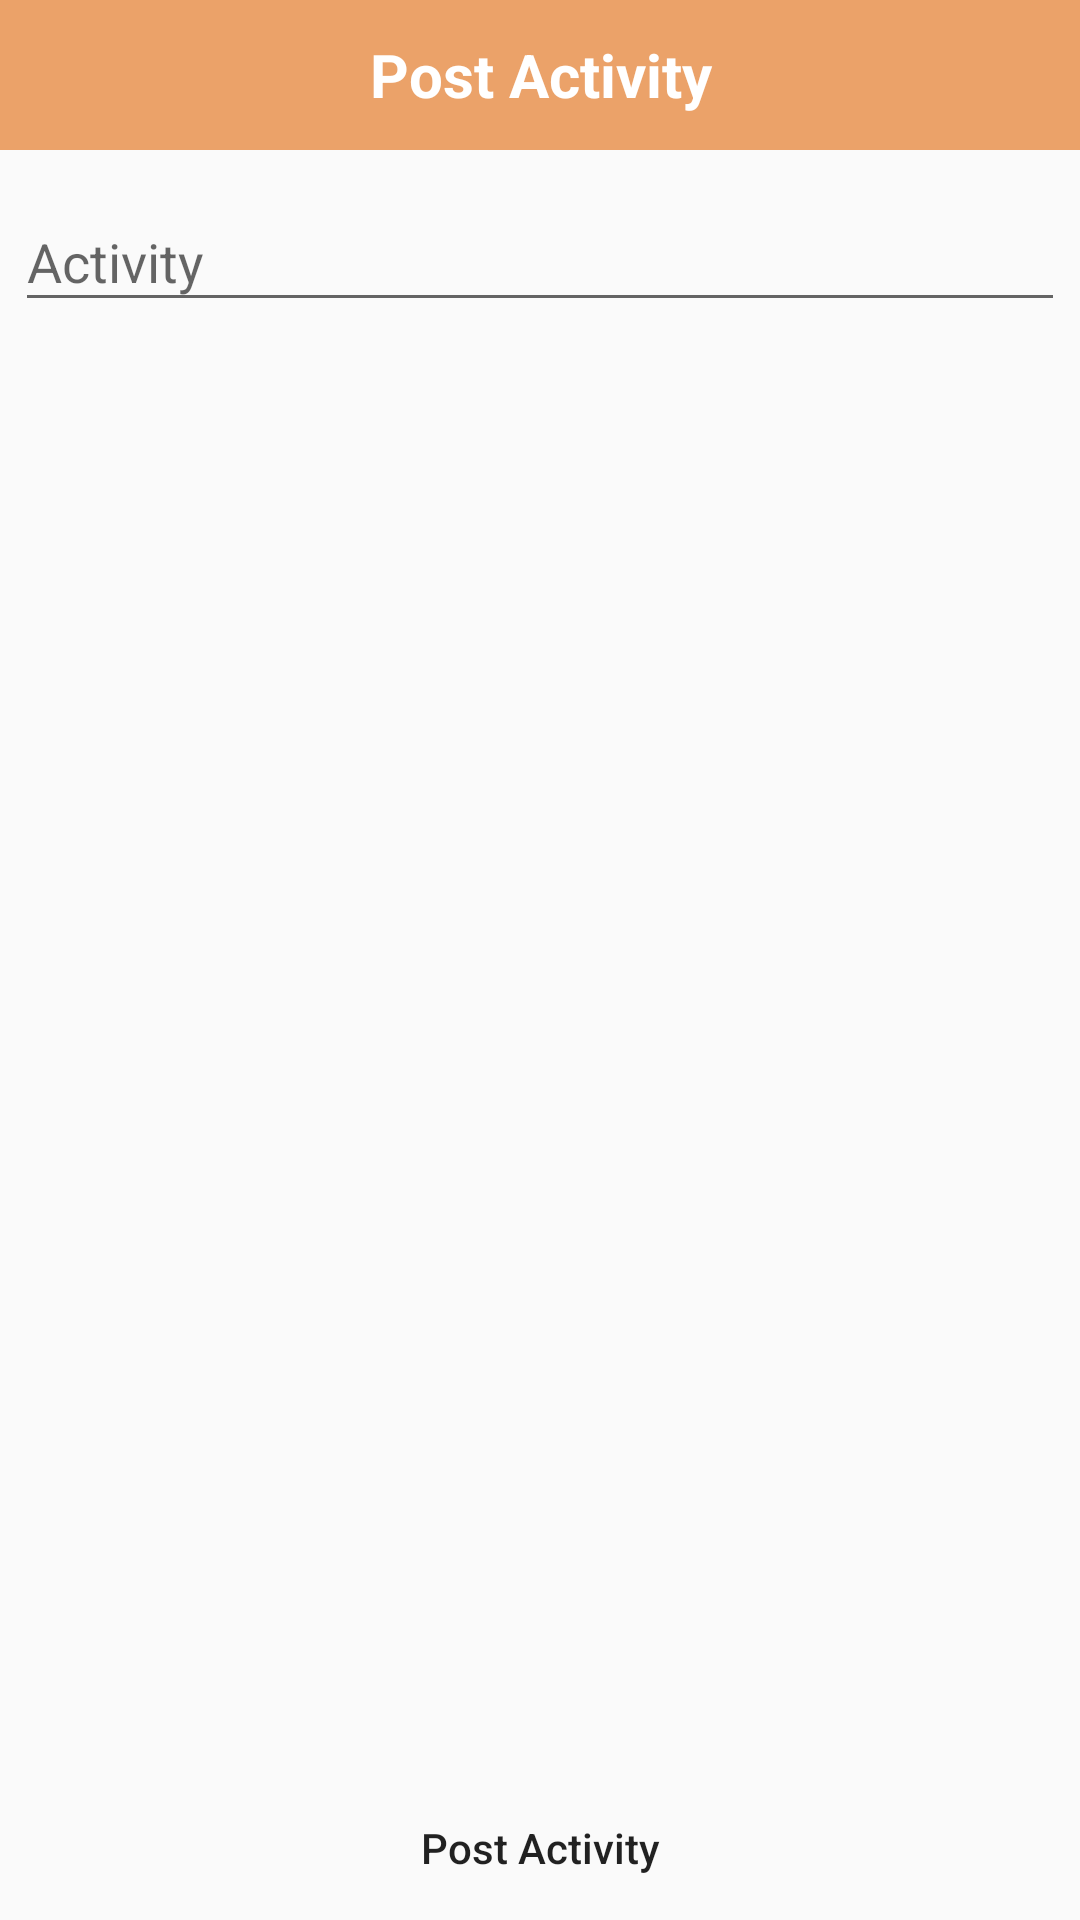

Reconstruct the res/layout file that produces this screen, plus the resources it refers to.
<!-- AndroidManifest.xml: application theme AppTheme -->
<!-- res/layout/bottom_sheet_src_post_activity.xml -->
<?xml version="1.0" encoding="utf-8"?>
<LinearLayout
    xmlns:android="http://schemas.android.com/apk/res/android"
    android:layout_width="match_parent"
    android:layout_height="match_parent"
    android:orientation="vertical">

    <android.support.v7.widget.AppCompatTextView
        android:layout_width="match_parent"
        android:layout_height="50dp"
        android:background="@color/colorPrimaryDark"
        android:text="@string/src_post_activity"
        android:gravity="center"
        android:textColor="@android:color/white"
        android:textStyle="bold"
        android:textSize="20sp"/>

    <android.support.v4.widget.NestedScrollView
        android:layout_width="match_parent"
        android:layout_height="0dp"
        android:layout_margin="5dp"
        android:layout_weight="1">

        <android.support.design.widget.TextInputLayout
            android:layout_width="match_parent"
            android:layout_height="match_parent">

            <android.support.design.widget.TextInputEditText
                android:id="@+id/src_activity_input"
                android:layout_width="match_parent"
                android:layout_height="match_parent"
                android:hint="@string/activity"/>
        </android.support.design.widget.TextInputLayout>

    </android.support.v4.widget.NestedScrollView>

    <android.support.v7.widget.AppCompatButton
        android:id="@+id/src_post_activity"
        android:layout_width="match_parent"
        android:layout_height="wrap_content"
        android:text="@string/src_post_activity"
        android:textAllCaps="false"
        android:background="@android:color/transparent"/>
</LinearLayout>
<!-- resources referenced by this layout -->
<resources>
  <color name="colorPrimaryDark">#EBA269</color>
  <string name="activity">Activity</string>
  <string name="src_post_activity">Post Activity</string>
  <style name="AppTheme" parent="Theme.AppCompat.Light.DarkActionBar">
          
          <item name="colorPrimary">@color/colorPrimary</item>
          <item name="colorPrimaryDark">@color/colorPrimaryDark</item>
          <item name="colorAccent">@color/colorAccent</item>
      </style>
  <color name="colorPrimary">#F7AC73</color>
  <color name="colorAccent">#000000</color>
</resources>
